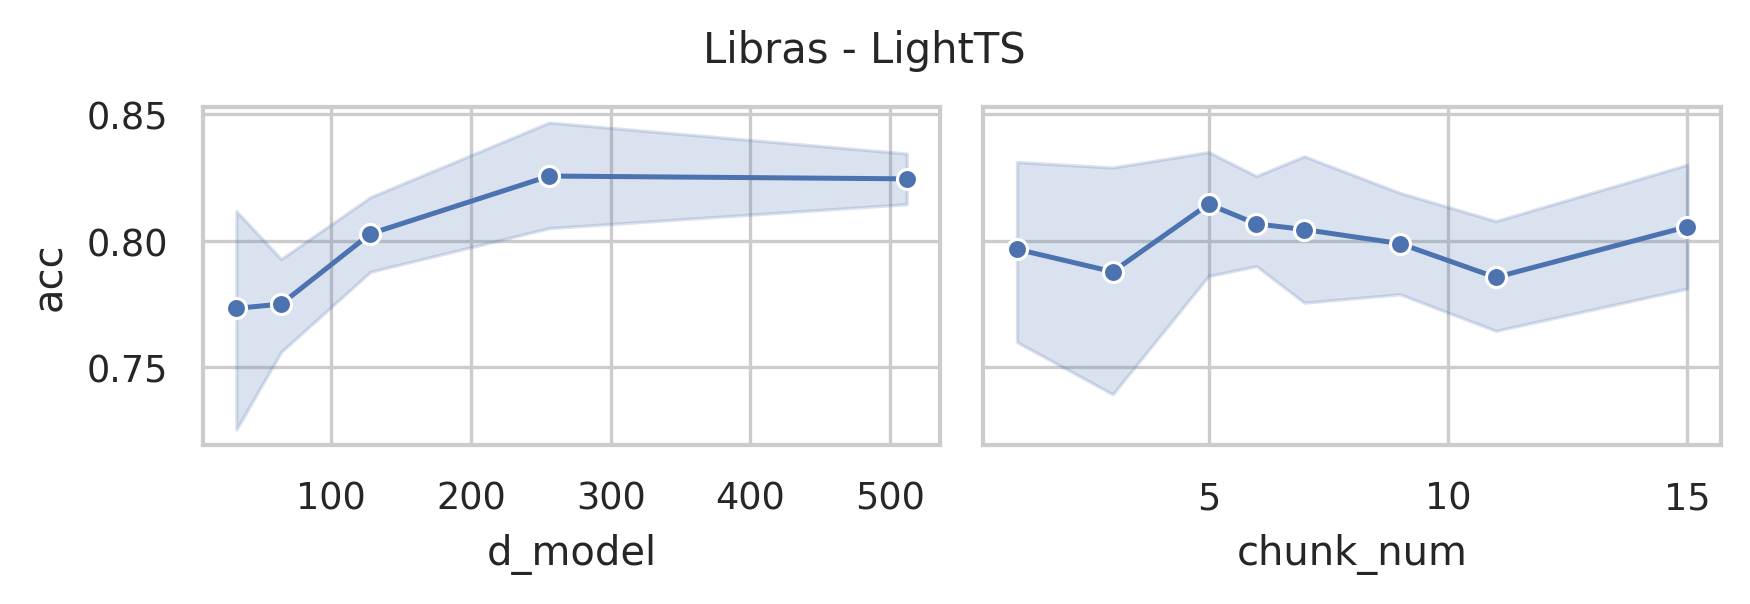

Values plotted in this chart, from the file beside it:
data_name, model, seq_len, d_model, chunk_size, chunk_num, acc, model_params, model_size (MB)
Libras, LightTS, 45, 512, 23, 1, 0.8444, 111517, 0.44
Libras, LightTS, 45, 512, 15, 3, 0.8167, 109438, 0.43
Libras, LightTS, 45, 512, 12, 3, 0.8444, 108823, 0.43
Libras, LightTS, 45, 512, 9, 5, 0.8222, 107942, 0.42
Libras, LightTS, 45, 512, 8, 5, 0.8389, 107847, 0.42
Libras, LightTS, 45, 512, 7, 6, 0.8222, 107666, 0.42
Libras, LightTS, 45, 512, 6, 7, 0.8111, 107399, 0.42
Libras, LightTS, 45, 512, 5, 9, 0.7944, 107046, 0.42
Libras, LightTS, 45, 512, 4, 11, 0.8111, 107063, 0.42
Libras, LightTS, 45, 512, 3, 15, 0.8389, 106846, 0.42
Libras, LightTS, 45, 256, 23, 1, 0.8333, 32957, 0.14
Libras, LightTS, 45, 256, 15, 3, 0.8111, 31902, 0.13
Libras, LightTS, 45, 256, 12, 3, 0.8944, 31671, 0.13
Libras, LightTS, 45, 256, 9, 5, 0.8278, 31174, 0.13
Libras, LightTS, 45, 256, 8, 5, 0.8278, 31207, 0.13
Libras, LightTS, 45, 256, 7, 6, 0.8389, 31154, 0.13
Libras, LightTS, 45, 256, 6, 7, 0.8389, 31015, 0.13
Libras, LightTS, 45, 256, 5, 9, 0.8333, 30790, 0.13
Libras, LightTS, 45, 256, 4, 11, 0.7722, 30935, 0.13
Libras, LightTS, 45, 256, 3, 15, 0.7778, 30846, 0.13
Libras, LightTS, 45, 128, 23, 1, 0.8111, 12109, 0.06
Libras, LightTS, 45, 128, 15, 3, 0.7556, 11566, 0.05
Libras, LightTS, 45, 128, 12, 3, 0.8389, 11527, 0.05
Libras, LightTS, 45, 128, 9, 5, 0.8167, 11222, 0.05
Libras, LightTS, 45, 128, 8, 5, 0.7889, 11319, 0.05
Libras, LightTS, 45, 128, 7, 6, 0.7889, 11330, 0.05
Libras, LightTS, 45, 128, 6, 7, 0.8389, 11255, 0.05
Libras, LightTS, 45, 128, 5, 9, 0.8167, 11094, 0.05
Libras, LightTS, 45, 128, 4, 11, 0.7778, 11303, 0.05
Libras, LightTS, 45, 128, 3, 15, 0.7944, 11278, 0.05
Libras, LightTS, 45, 64, 23, 1, 0.7444, 6293, 0.03
Libras, LightTS, 45, 64, 15, 3, 0.7667, 6006, 0.03
Libras, LightTS, 45, 64, 12, 3, 0.7889, 6063, 0.03
Libras, LightTS, 45, 64, 9, 5, 0.8167, 5854, 0.03
Libras, LightTS, 45, 64, 8, 5, 0.7167, 5983, 0.03
Libras, LightTS, 45, 64, 7, 6, 0.7889, 6026, 0.03
Libras, LightTS, 45, 64, 6, 7, 0.7722, 5983, 0.03
Libras, LightTS, 45, 64, 5, 9, 0.7611, 5854, 0.03
Libras, LightTS, 45, 64, 4, 11, 0.8167, 6095, 0.03
Libras, LightTS, 45, 64, 3, 15, 0.7778, 6102, 0.03
Libras, LightTS, 45, 32, 23, 1, 0.75, 4537, 0.03
Libras, LightTS, 45, 32, 15, 3, 0.7611, 4378, 0.03
Libras, LightTS, 45, 32, 12, 3, 0.6, 4483, 0.03
Libras, LightTS, 45, 32, 9, 5, 0.8222, 4322, 0.03
Libras, LightTS, 45, 32, 8, 5, 0.8667, 4467, 0.03
Libras, LightTS, 45, 32, 7, 6, 0.7944, 4526, 0.03
Libras, LightTS, 45, 32, 6, 7, 0.7611, 4499, 0.03
Libras, LightTS, 45, 32, 5, 9, 0.7889, 4386, 0.03
Libras, LightTS, 45, 32, 4, 11, 0.75, 4643, 0.03
Libras, LightTS, 45, 32, 3, 15, 0.8389, 4666, 0.03
